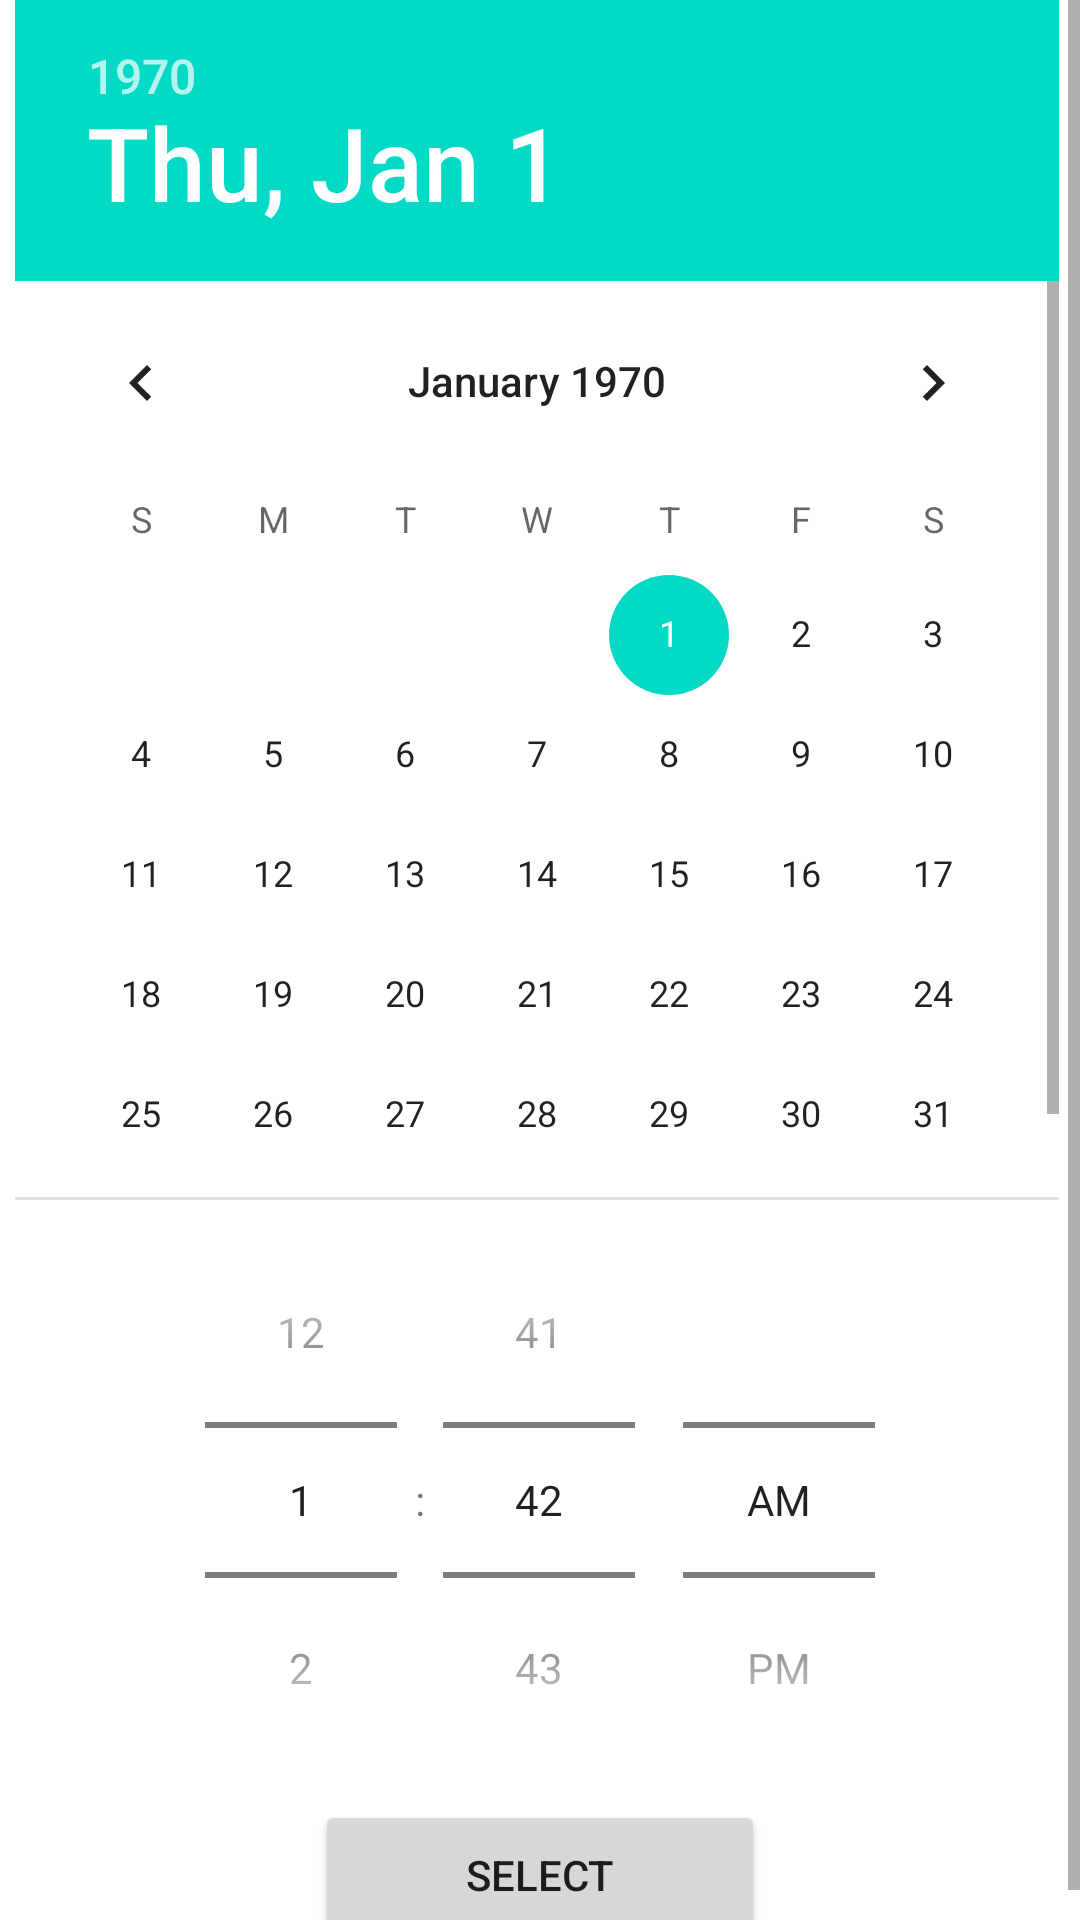

Here is an Android app screen rendered from its layout file. Give the layout XML and the strings, colors and styles it references.
<!-- AndroidManifest.xml: application theme Theme.MemoryPalace -->
<!-- res/layout/activity_date_time_picker.xml -->
<?xml version="1.0" encoding="utf-8"?>
<androidx.constraintlayout.widget.ConstraintLayout xmlns:android="http://schemas.android.com/apk/res/android"
    xmlns:app="http://schemas.android.com/apk/res-auto"
    xmlns:tools="http://schemas.android.com/tools"
    android:layout_width="match_parent"
    android:layout_height="match_parent"
    tools:context=".DateTimePickerActivity">

    <ScrollView
        android:layout_width="match_parent"
        android:layout_height="match_parent">


        <LinearLayout
            android:id="@+id/date_time_picker_layout_id"
            android:layout_width="match_parent"
            android:layout_height="match_parent"
            android:layout_margin="0dp"
            android:orientation="vertical"
            android:gravity="center"
            android:layout_gravity="center_horizontal"
            tools:context=".MainActivity" >

            <DatePicker
                android:id="@+id/date_picker_id"
                android:layout_width="350dp"
                android:layout_height="400dp" />

            <TimePicker
                android:id="@+id/time_picker_id"
                android:layout_width="match_parent"
                android:layout_height="200dp"
                android:timePickerMode="spinner"/>

            <Button
                android:id="@+id/date_picker_button_id"
                android:layout_width="150dp"
                android:layout_height="50dp"
                android:text="Select"
                android:gravity="center"
                android:orientation="vertical"
                />
        </LinearLayout>

    </ScrollView>



</androidx.constraintlayout.widget.ConstraintLayout>
<!-- resources referenced by this layout -->
<resources>
  <style name="Theme.MemoryPalace" parent="Theme.MaterialComponents.DayNight.DarkActionBar">
          
          <item name="colorPrimary">@color/purple_500</item>
          <item name="colorPrimaryVariant">@color/purple_700</item>
          <item name="colorOnPrimary">@color/white</item>
          
          <item name="colorSecondary">@color/teal_200</item>
          <item name="colorSecondaryVariant">@color/teal_700</item>
          <item name="colorOnSecondary">@color/black</item>
          
          <item name="android:statusBarColor" tools:targetApi="l">?attr/colorPrimaryVariant</item>
          
      </style>
  <color name="purple_500">#FF6200EE</color>
  <color name="purple_700">#FF3700B3</color>
  <color name="white">#FFFFFFFF</color>
  <color name="teal_200">#FF03DAC5</color>
  <color name="teal_700">#FF018786</color>
  <color name="black">#FF000000</color>
</resources>
